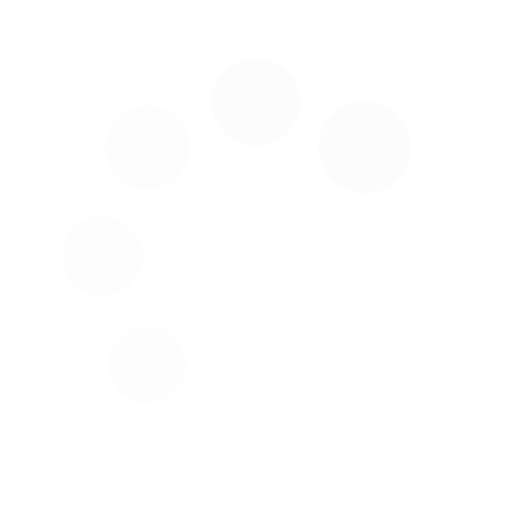
t = 0.00 s
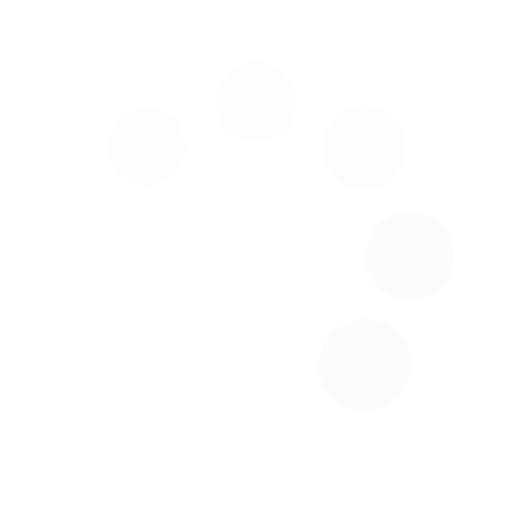
t = 0.25 s
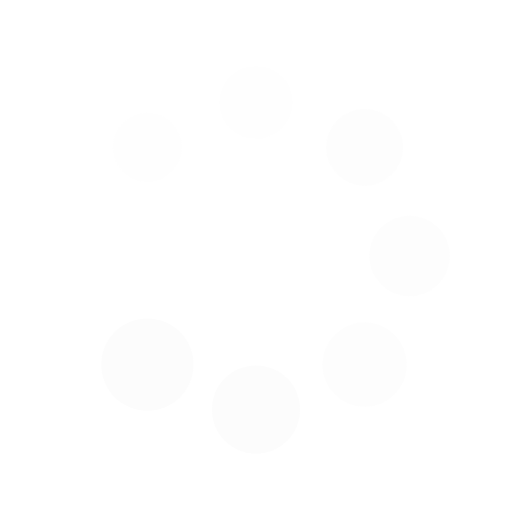
t = 0.50 s
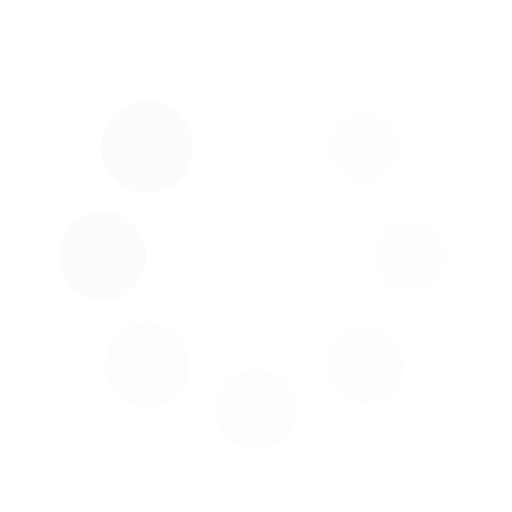
t = 0.75 s

The animated SVG that drew these frames (rendered in a browser with its animation timeline set to each time). Animation: 16 SMIL elements (animate=8,animateTransform=8); one cycle of 1.00 s, repeats indefinitely.

<?xml version="1.0" encoding="utf-8"?>
<svg xmlns="http://www.w3.org/2000/svg" xmlns:xlink="http://www.w3.org/1999/xlink" style="margin: auto; background: none; display: block; shape-rendering: auto;" width="200px" height="200px" viewBox="0 0 100 100" preserveAspectRatio="xMidYMid">
<g transform="translate(80,50)">
<g transform="rotate(0)">
<circle cx="0" cy="0" r="6" fill="#fcfcfc" fill-opacity="1">
  <animateTransform attributeName="transform" type="scale" begin="-0.875s" values="1.5 1.5;1 1" keyTimes="0;1" dur="1s" repeatCount="indefinite"></animateTransform>
  <animate attributeName="fill-opacity" keyTimes="0;1" dur="1s" repeatCount="indefinite" values="1;0" begin="-0.875s"></animate>
</circle>
</g>
</g><g transform="translate(71.21320343559643,71.21320343559643)">
<g transform="rotate(45)">
<circle cx="0" cy="0" r="6" fill="#fcfcfc" fill-opacity="0.875">
  <animateTransform attributeName="transform" type="scale" begin="-0.75s" values="1.5 1.5;1 1" keyTimes="0;1" dur="1s" repeatCount="indefinite"></animateTransform>
  <animate attributeName="fill-opacity" keyTimes="0;1" dur="1s" repeatCount="indefinite" values="1;0" begin="-0.75s"></animate>
</circle>
</g>
</g><g transform="translate(50,80)">
<g transform="rotate(90)">
<circle cx="0" cy="0" r="6" fill="#fcfcfc" fill-opacity="0.75">
  <animateTransform attributeName="transform" type="scale" begin="-0.625s" values="1.5 1.5;1 1" keyTimes="0;1" dur="1s" repeatCount="indefinite"></animateTransform>
  <animate attributeName="fill-opacity" keyTimes="0;1" dur="1s" repeatCount="indefinite" values="1;0" begin="-0.625s"></animate>
</circle>
</g>
</g><g transform="translate(28.786796564403577,71.21320343559643)">
<g transform="rotate(135)">
<circle cx="0" cy="0" r="6" fill="#fcfcfc" fill-opacity="0.625">
  <animateTransform attributeName="transform" type="scale" begin="-0.5s" values="1.5 1.5;1 1" keyTimes="0;1" dur="1s" repeatCount="indefinite"></animateTransform>
  <animate attributeName="fill-opacity" keyTimes="0;1" dur="1s" repeatCount="indefinite" values="1;0" begin="-0.5s"></animate>
</circle>
</g>
</g><g transform="translate(20,50.00000000000001)">
<g transform="rotate(180)">
<circle cx="0" cy="0" r="6" fill="#fcfcfc" fill-opacity="0.5">
  <animateTransform attributeName="transform" type="scale" begin="-0.375s" values="1.5 1.5;1 1" keyTimes="0;1" dur="1s" repeatCount="indefinite"></animateTransform>
  <animate attributeName="fill-opacity" keyTimes="0;1" dur="1s" repeatCount="indefinite" values="1;0" begin="-0.375s"></animate>
</circle>
</g>
</g><g transform="translate(28.78679656440357,28.786796564403577)">
<g transform="rotate(225)">
<circle cx="0" cy="0" r="6" fill="#fcfcfc" fill-opacity="0.375">
  <animateTransform attributeName="transform" type="scale" begin="-0.25s" values="1.5 1.5;1 1" keyTimes="0;1" dur="1s" repeatCount="indefinite"></animateTransform>
  <animate attributeName="fill-opacity" keyTimes="0;1" dur="1s" repeatCount="indefinite" values="1;0" begin="-0.25s"></animate>
</circle>
</g>
</g><g transform="translate(49.99999999999999,20)">
<g transform="rotate(270)">
<circle cx="0" cy="0" r="6" fill="#fcfcfc" fill-opacity="0.25">
  <animateTransform attributeName="transform" type="scale" begin="-0.125s" values="1.5 1.5;1 1" keyTimes="0;1" dur="1s" repeatCount="indefinite"></animateTransform>
  <animate attributeName="fill-opacity" keyTimes="0;1" dur="1s" repeatCount="indefinite" values="1;0" begin="-0.125s"></animate>
</circle>
</g>
</g><g transform="translate(71.21320343559643,28.78679656440357)">
<g transform="rotate(315)">
<circle cx="0" cy="0" r="6" fill="#fcfcfc" fill-opacity="0.125">
  <animateTransform attributeName="transform" type="scale" begin="0s" values="1.5 1.5;1 1" keyTimes="0;1" dur="1s" repeatCount="indefinite"></animateTransform>
  <animate attributeName="fill-opacity" keyTimes="0;1" dur="1s" repeatCount="indefinite" values="1;0" begin="0s"></animate>
</circle>
</g>
</g>
<!-- [ldio] generated by https://loading.io/ --></svg>